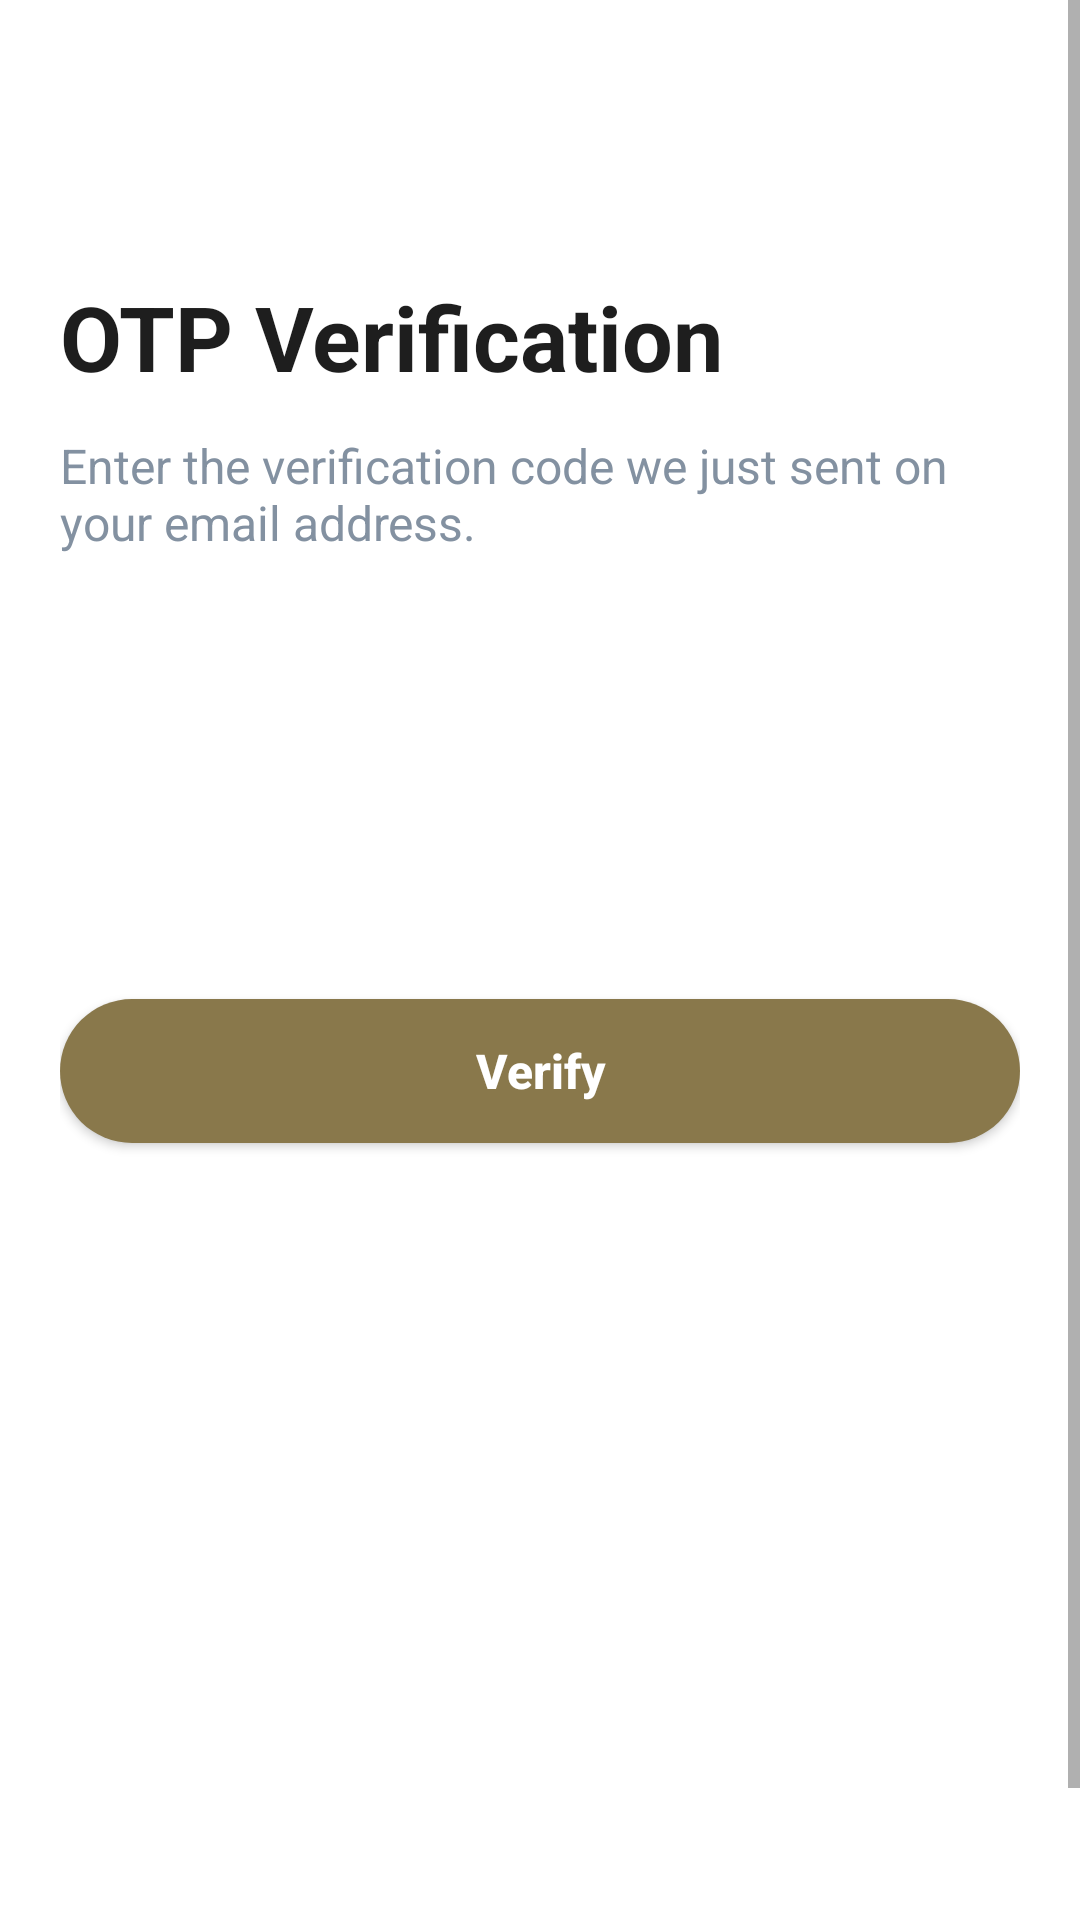

Android layout source for this screen:
<!-- AndroidManifest.xml: application theme Theme.ReboundLogin -->
<!-- res/layout/activity_otpverification.xml -->
<?xml version="1.0" encoding="utf-8"?>
<ScrollView
    xmlns:android="http://schemas.android.com/apk/res/android"
    xmlns:app="http://schemas.android.com/apk/res-auto"
    android:id="@+id/main"
    android:layout_width="match_parent"
    android:layout_height="match_parent"
    android:background="@android:color/white">

    <androidx.constraintlayout.widget.ConstraintLayout
        android:layout_width="match_parent"
        android:layout_height="wrap_content"
        android:padding="20dp">

        
        <ImageView
            android:id="@+id/imgBackOTPVerification"
            android:layout_width="40dp"
            android:layout_height="40dp"
            android:src="@mipmap/ic_back"
            app:layout_constraintTop_toTopOf="parent"
            app:layout_constraintStart_toStartOf="parent" />

        
        <TextView
            android:id="@+id/txtOPTVerificationTitle"
            android:layout_width="wrap_content"
            android:layout_height="wrap_content"
            android:layout_marginTop="32dp"
            android:text="@string/title_OTP_verification"
            android:textColor="#1E1E1E"
            android:textSize="30sp"
            android:textStyle="bold"
            app:layout_constraintStart_toStartOf="parent"
            app:layout_constraintTop_toBottomOf="@id/imgBackOTPVerification" />

        
        <TextView
            android:id="@+id/txtOTPVerificationSubtitle"
            android:layout_width="0dp"
            android:layout_height="wrap_content"
            android:layout_marginTop="12dp"
            android:text="@string/title_otp_verification_subtitle"
            android:textColor="#8391A1"
            android:textSize="16sp"
            app:layout_constraintEnd_toEndOf="parent"
            app:layout_constraintStart_toStartOf="parent"
            app:layout_constraintTop_toBottomOf="@id/txtOPTVerificationTitle" />

        
        <LinearLayout
            android:id="@+id/layoutOPTCode"
            android:layout_width="0dp"
            android:layout_height="wrap_content"
            android:layout_marginTop="32dp"
            android:orientation="horizontal"
            android:gravity="center"
            android:weightSum="4"
            app:layout_constraintTop_toBottomOf="@id/txtOTPVerificationSubtitle"
            app:layout_constraintStart_toStartOf="parent"
            app:layout_constraintEnd_toEndOf="parent">

            
            <EditText
                android:layout_width="78dp"
                android:layout_height="67dp"
                android:layout_weight="1"
                android:layout_marginEnd="8dp"
                android:background="@drawable/otp_box_bg"
                android:gravity="center"
                android:inputType="number"
                android:maxLength="1"
                android:textSize="18sp"
                android:textStyle="bold"
                android:textColor="#000000" />

            <EditText
                android:layout_width="78dp"
                android:layout_height="67dp"
                android:layout_weight="1"
                android:layout_marginEnd="8dp"
                android:background="@drawable/otp_box_bg"
                android:gravity="center"
                android:inputType="number"
                android:maxLength="1"
                android:textSize="18sp"
                android:textStyle="bold"
                android:textColor="#000000" />

            <EditText
                android:layout_width="78dp"
                android:layout_height="67dp"
                android:layout_weight="1"
                android:layout_marginEnd="8dp"
                android:background="@drawable/otp_box_bg"
                android:gravity="center"
                android:inputType="number"
                android:maxLength="1"
                android:textSize="18sp"
                android:textStyle="bold"
                android:textColor="#000000" />

            <EditText
                android:layout_width="78dp"
                android:layout_height="67dp"
                android:layout_weight="1"
                android:background="@drawable/otp_box_bg"
                android:gravity="center"
                android:inputType="number"
                android:maxLength="1"
                android:textColor="#000000"
                android:textSize="18sp"
                android:textStyle="bold" />
        </LinearLayout>

        

        <com.google.android.material.button.MaterialButton
            android:id="@+id/btnVerify"
            android:layout_width="0dp"
            android:layout_height="60dp"
            android:layout_marginTop="43dp"
            android:text="@string/title_button_verify"
            android:onClick="do_verify_otp"
            android:textColor="#FFFFFF"
            android:textSize="16sp"
            android:textStyle="bold"
            app:backgroundTint="#89784B"
            app:cornerRadius="100dp"

            app:layout_constraintEnd_toEndOf="parent"
            app:layout_constraintHorizontal_bias="0.0"
            app:layout_constraintStart_toStartOf="parent"
            app:layout_constraintTop_toBottomOf="@id/layoutOPTCode" />
        
        <TextView
            android:id="@+id/txtResend"
            android:layout_width="wrap_content"
            android:layout_height="wrap_content"
            android:layout_marginTop="260dp"
            android:text="@string/title_otp_verification_bottom_text"
            android:textColor="#1E1E1E"
            android:textSize="15sp"
            app:layout_constraintBottom_toBottomOf="parent"
            app:layout_constraintEnd_toEndOf="parent"
            app:layout_constraintStart_toStartOf="parent"
            app:layout_constraintTop_toBottomOf="@id/btnVerify" />
    </androidx.constraintlayout.widget.ConstraintLayout>
</ScrollView>
<!-- resources referenced by this layout -->
<resources>
  <string name="title_OTP_verification">OTP Verification</string>
  <string name="title_button_verify">Verify</string>
  <string name="title_otp_verification_bottom_text">Didn\'t received code? <b><font color="#867B4A">Resend</font></b></string>
  <string name="title_otp_verification_subtitle">Enter the verification code we just sent on your email address.</string>
  <style name="Theme.ReboundLogin" parent="Base.Theme.ReboundLogin" />
  <style name="Base.Theme.ReboundLogin" parent="Theme.MaterialComponents.DayNight.NoActionBar">
          <item name="colorPrimaryVariant">#847c4a</item>
          <item name="colorOnPrimary">@android:color/transparent</item>
          
          <item name="colorSecondary">#867B4A</item>
          <item name="textAllCaps">false</item>
          <item name="materialButtonStyle">@style/MyButtonStyle</item>
          
          <item name="android:windowLightStatusBar">true</item>
          <item name="android:windowDrawsSystemBarBackgrounds">true</item>
          <item name="colorPrimary">#867B4A</item> 
          <item name="colorPrimaryDark">#FFFFFF</item>
          <item name="android:statusBarColor">#FFFFFF</item>
      </style>
  <style name="MyButtonStyle" parent="Widget.MaterialComponents.Button">
          <item name="android:letterSpacing">0</item>
      </style>
</resources>
